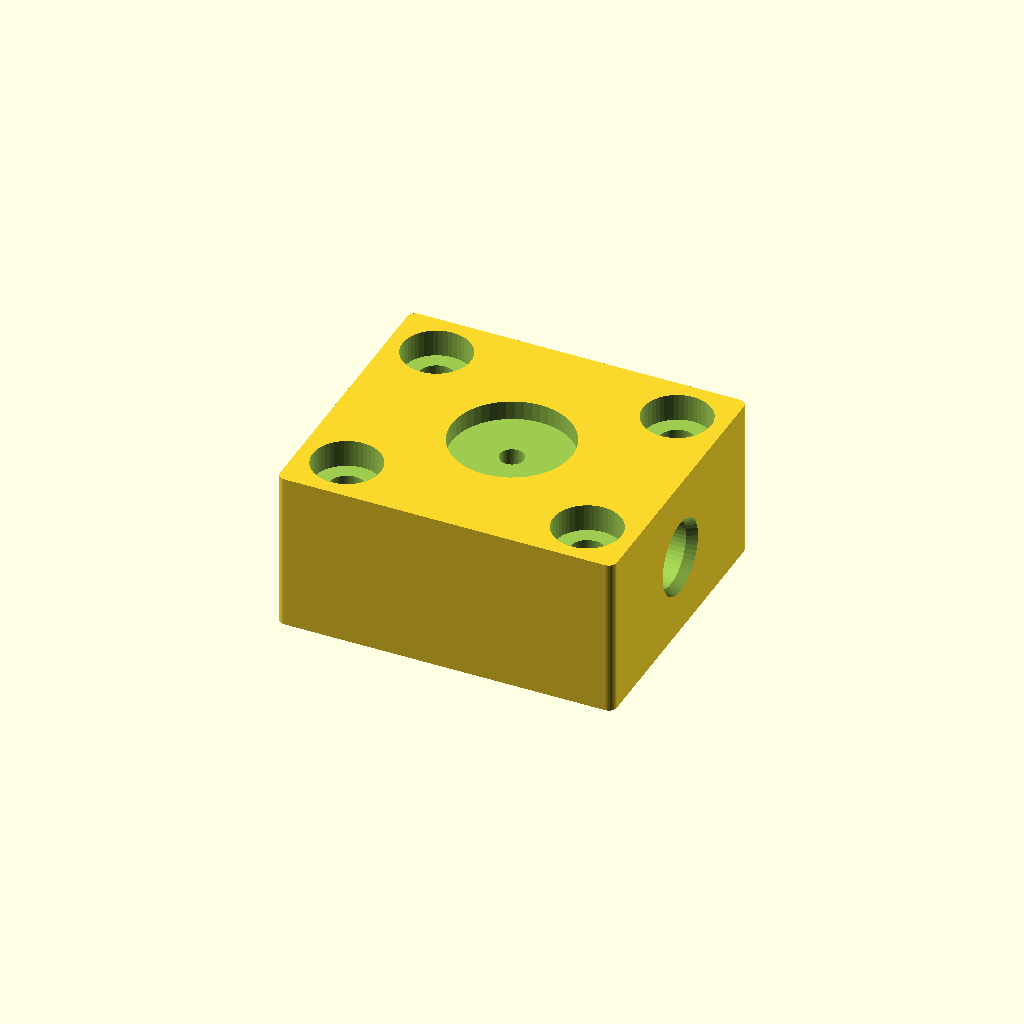
Cell 1 — every parameter at its default value.
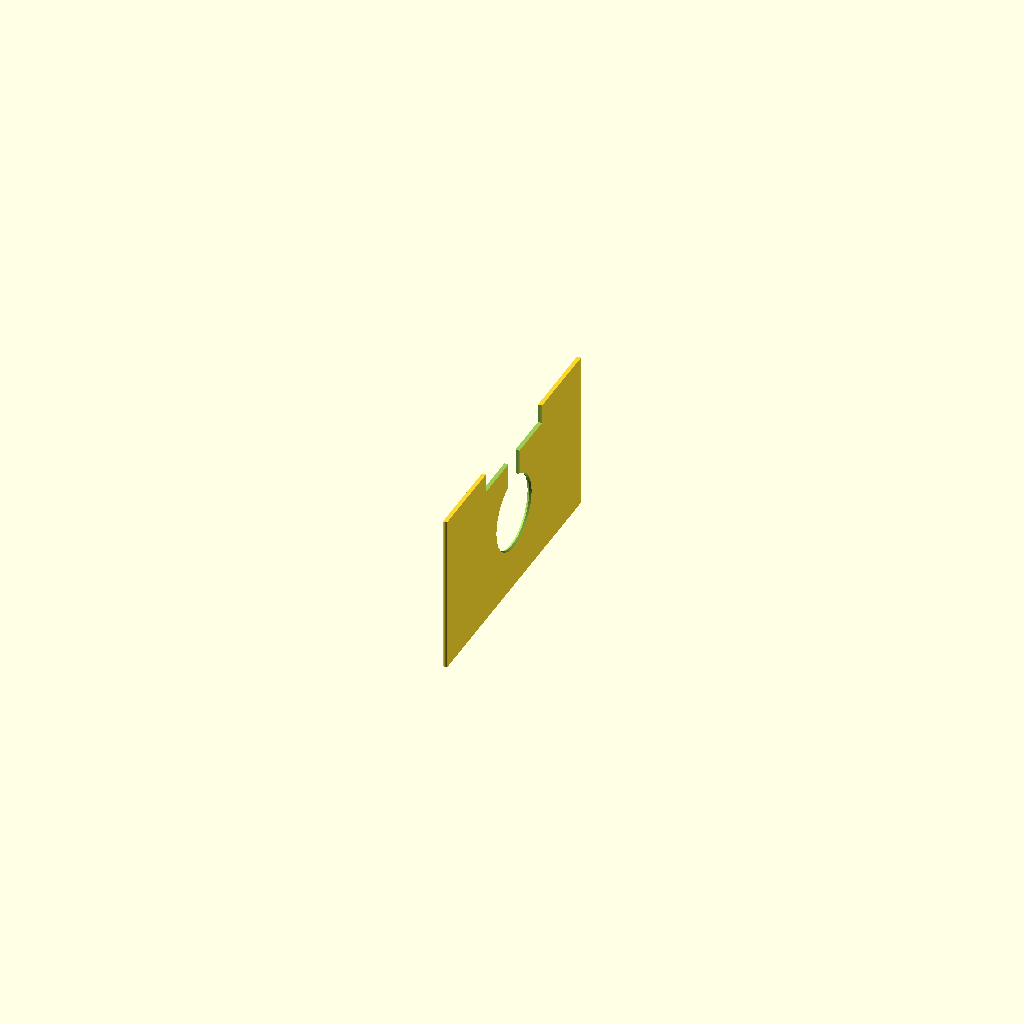
Cell 2: the same model with block_L = 0.5.
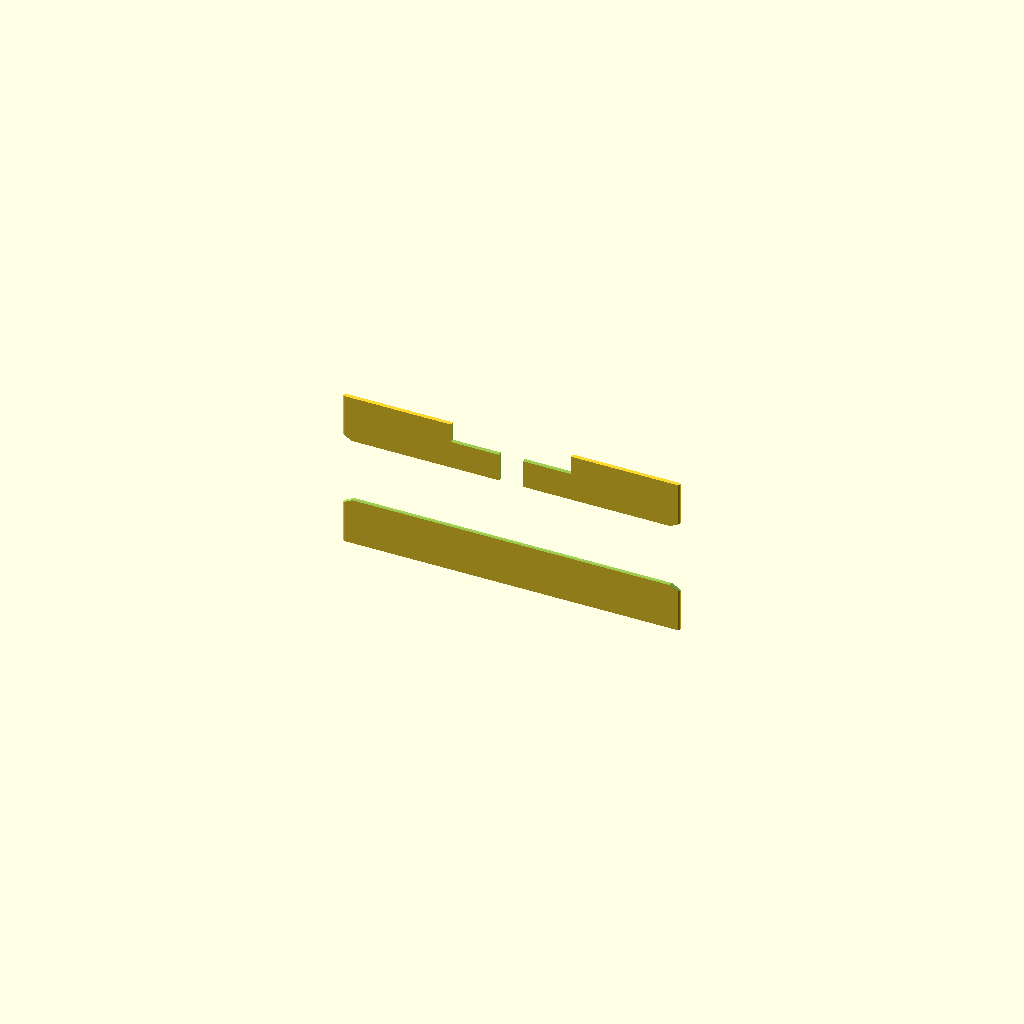
Cell 3 — block_W set to 0.5, the other parameters unchanged.
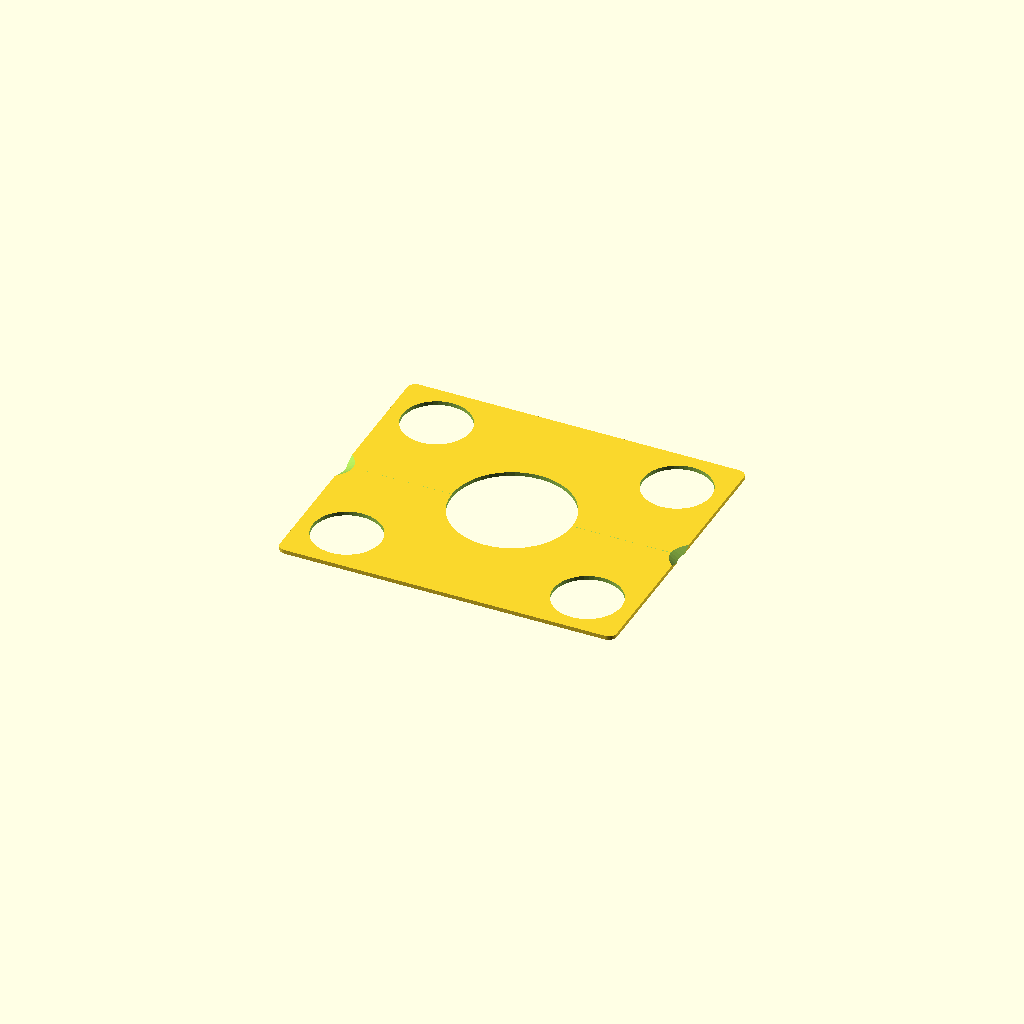
Cell 4: the same model with block_H = 0.5.
One fixed orthographic camera (rotation 55°, 0°, 25°; colour scheme Cornfield) for every cell.
OpenSCAD source file results/nopscadlib/ablations/no_retrieval/scad/bearing_block__SCS12UU.scad:
// Linear bearing block for 8.0mm shaft
// Overall block size: 42.0mm x 36.0mm x 20.0mm
// Fast-render version: removes minkowski(), uses 2D offset + linear_extrude for rounded outer edges

$fn = 48;

// Parameters
block_L = 42.0; //[21.0:84.0:0.5]
block_W = 36.0; //[18.0:72.0:0.5]
block_H = 20.0; //[10.0:40.0:0.5]

shaft_d = 8.0; //[4.0:16.0:0.1]
bore_d  = 8.2; //[8.0:9.0:0.05]   // clearance for 8mm shaft

// Bore runs along X, centered in Y, centered in Z by default
bore_axis_offset_Z = block_H/2; //[6.0:14.0:0.5]

mount_hole_d = 4.5; //[3.0:6.0:0.1]
mount_hole_edge_margin_L = 6.0; //[3.0:12.0:0.5]
mount_hole_edge_margin_W = 6.0; //[3.0:12.0:0.5]

counterbore_d = 8.5; //[6.5:12.0:0.1]
counterbore_depth = 3.0; //[1.0:6.0:0.5]

chamfer_bore = 0.8; //[0.0:2.0:0.1]

grease_port_d = 3.0; //[1.5:5.0:0.1]
grease_port_depth = 8.0; //[4.0:16.0:0.5]

bearing_relief_d = 15.0; //[10.0:22.0:0.5]
bearing_relief_depth = 2.0; //[0.0:4.0:0.1]

edge_fillet_r = 1.0; //[0.0:3.0:0.1]

overlap = 0.8; //[0.2:2.0:0.1]

// Helpers
function clamp(v, lo, hi) = v < lo ? lo : (v > hi ? hi : v);

// Keep bore axis inside the block
bore_Z = clamp(bore_axis_offset_Z, bore_d/2 + 0.5, block_H - (bore_d/2 + 0.5));

// --- Subtractive features ---

// Through bore for 8mm shaft (along X)
module shaft_bore() {
    translate([0, 0, bore_Z - block_H/2])
        rotate([0, 90, 0])
            cylinder(h=block_L + 2*overlap, r=bore_d/2, center=true);
}

// Lead-in chamfers at both ends of the bore (conical frustums)
module bore_chamfers() {
    if (chamfer_bore > 0) {
        translate([-block_L/2 + chamfer_bore/2, 0, bore_Z - block_H/2])
            rotate([0, 90, 0])
                cylinder(h=chamfer_bore + overlap,
                         r1=bore_d/2 + chamfer_bore,
                         r2=bore_d/2,
                         center=true);

        translate([ block_L/2 - chamfer_bore/2, 0, bore_Z - block_H/2])
            rotate([0, 90, 0])
                cylinder(h=chamfer_bore + overlap,
                         r1=bore_d/2,
                         r2=bore_d/2 + chamfer_bore,
                         center=true);
    }
}

// Mounting holes (through Z)
module mount_hole_at(x, y) {
    translate([x, y, 0])
        cylinder(h=block_H + 2*overlap, r=mount_hole_d/2, center=true);
}

// Counterbores from top face (Z+)
module counterbore_at(x, y) {
    translate([x, y, block_H/2 - counterbore_depth/2])
        cylinder(h=counterbore_depth + overlap, r=counterbore_d/2, center=true);
}

// Grease port from top face downwards (Z+)
module grease_port() {
    translate([0, 0, block_H/2 - grease_port_depth/2])
        cylinder(h=grease_port_depth + overlap, r=grease_port_d/2, center=true);
}

// Shallow bearing relief pocket on the top face centered over the bore
module bearing_relief_pocket() {
    translate([0, 0, block_H/2 - bearing_relief_depth/2])
        cylinder(h=bearing_relief_depth + overlap, r=bearing_relief_d/2, center=true);
}

module subtractive_features() {
    shaft_bore();
    bore_chamfers();

    x1 = -block_L/2 + mount_hole_edge_margin_L;
    x2 =  block_L/2 - mount_hole_edge_margin_L;
    y1 = -block_W/2 + mount_hole_edge_margin_W;
    y2 =  block_W/2 - mount_hole_edge_margin_W;

    mount_hole_at(x1, y1);
    mount_hole_at(x2, y1);
    mount_hole_at(x1, y2);
    mount_hole_at(x2, y2);

    if (counterbore_depth > 0) {
        counterbore_at(x1, y1);
        counterbore_at(x2, y1);
        counterbore_at(x1, y2);
        counterbore_at(x2, y2);
    }

    if (grease_port_depth > 0)
        grease_port();

    if (bearing_relief_depth > 0)
        bearing_relief_pocket();
}

// --- Main body (fast rounded outer edges via 2D offset) ---
module outer_block() {
    r = clamp(edge_fillet_r, 0, min(block_L, block_W)/2 - 0.01);

    if (r <= 0) {
        cube([block_L, block_W, block_H], center=true);
    } else {
        // Rounded vertical edges only (no expensive 3D fillets)
        linear_extrude(height=block_H, center=true, convexity=10)
            offset(r=r)
                square([block_L - 2*r, block_W - 2*r], center=true);
    }
}

// Final (one connected solid)
difference() {
    outer_block();
    subtractive_features();
}
Parameter table extracted from the source (name, type, default, range or options):
block_L: number, default 42, range 0.5 to 21, step 84
block_W: number, default 36, range 0.5 to 18, step 72
block_H: number, default 20, range 0.5 to 10, step 40
shaft_d: number, default 8, range 0.1 to 4, step 16
bore_d: number, default 8.2, range 0.05 to 8, step 9
mount_hole_d: number, default 4.5, range 0.1 to 3, step 6
mount_hole_edge_margin_L: number, default 6, range 0.5 to 3, step 12
mount_hole_edge_margin_W: number, default 6, range 0.5 to 3, step 12
counterbore_d: number, default 8.5, range 0.1 to 6.5, step 12
counterbore_depth: number, default 3, range 0.5 to 1, step 6
chamfer_bore: number, default 0.8, range 0 to 0.1, step 2
grease_port_d: number, default 3, range 0.1 to 1.5, step 5
grease_port_depth: number, default 8, range 0.5 to 4, step 16
bearing_relief_d: number, default 15, range 0.5 to 10, step 22
bearing_relief_depth: number, default 2, range 0 to 0.1, step 4
edge_fillet_r: number, default 1, range 0 to 0.1, step 3
overlap: number, default 0.8, range 0.1 to 0.2, step 2
